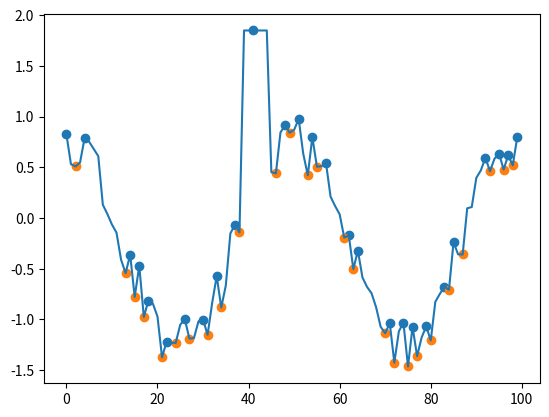

Here is the Python script that generated this plot:
# -*- coding: utf-8 -*-
"""
Created on 2025/02/24 13:20:36
@author: Whenxuan Wang
@email: wwhenxuan@gmail.com
要不要考虑将这个函数移动到utils中
"""
import numpy as np

from typing import Tuple


def extrema(
    x: np.ndarray,
) -> (
    Tuple[np.ndarray, np.ndarray, np.ndarray, np.ndarray]
    | Tuple[None, None, None, None]
):
    """
    Gets the global extrema points from a time series

    DEFINITION (from https://en.wikipedia.org/wiki/Maxima_and_minima):
    In mathematics, maxima and minima, also known as extrema, are points in the domain of a function at which the
    function takes a largest value (maximum) or smallest value (minimum), either within a given neighbourhood
    (local extrema) or on the function domain in its entirety (global extrema).

    :param x: The input 1D time series or signal.
    :return: xmax - maxima points in descending order.
             imax - indexes of the XMAX.
             xmin - minima points in descending order.
             imin - indexes of the XMIN.
    """

    # 初始化输出变量 将要输出结果的空数组
    xmax, imax, xmin, imin = [], [], [], []

    # 检查输入判断x是否为一位向量
    if np.size(x) != x.shape[0]:
        raise ValueError("输入信号x必须是一维数组，不能是多元向量")

    # 记录信号的长度
    seq_len = x.shape[0]

    # 生成索引向量
    index = np.arange(0, seq_len)

    # 检验输入信号中的缺失值
    nan = np.any(np.isnan(x))
    if nan is True:
        # 输入信号存在缺失值
        raise ValueError("`extrema`函数无法处理带有缺失值的信号")

    # Difference between subsequent elements
    dx = np.diff(x)

    # Is a horizontal line
    if ~np.any(dx) is True:
        return None, None, None, None

    # Flat peaks? Put the middle element:
    a = np.where(dx != 0)[0]  # Indexes where x changes
    lm = np.where(np.diff(a) != 1)[0] + 1  # Indexes where a do not change
    d = a[lm] - a[lm - 1]
    a[lm] = a[lm] - np.floor(d / 2)
    a = np.append(a, seq_len - 1)

    # Peaks ?
    # Series without flat peaks
    xa = x[a]
    # 1  =>  positive slopes (minima begin)
    # 0  =>  negative slopes (maxima begin)
    b = (np.diff(xa) > 0).astype(int)

    # -1 =>  maxima indexes (but one)
    # +1 =>  minima indexes (but one)
    xb = np.diff(b)

    # maxima indexes
    imax = np.where(xb == -1)[0] + 1

    # minima indexes
    imin = np.where(xb == +1)[0] + 1

    imax = a[imax]
    imin = a[imin]

    nmaxi = len(imax)
    nmini = len(imin)

    # Maximum or minumim on a flat peak at the ends?
    if nmaxi == 0 and nmini == 0:
        if x[0] > x[-1]:
            xmax = x[0]
            imax = index[0]
            xmin = x[-1]
            imin = index[-1]
        elif x[1] < x[-1]:
            xmax = x[-1]
            imax = index[-1]
            xmin = x[0]
            imin = index[0]
        return xmax, imax, xmin, imin

    # Maximum or minumim at the ends?
    if nmaxi == 0:
        imax = np.array([0, seq_len - 1])
    elif nmini == 0:
        imin = np.array([0, seq_len - 1])
    else:
        if imax[0] < imin[0]:
            imin = np.append(0, imin)
        else:
            imax = np.append(0, imax)
        if imax[-1] > imin[-1]:
            imin = np.append(seq_len - 1, imin)
        else:
            imax = np.append(seq_len - 1, imax)

    # 通过索引获取具体的数值
    xmax = x[imax]
    xmin = x[imin]

    return xmax, imax, xmin, imin


if __name__ == "__main__":
    from matplotlib import pyplot as plt

    x = 2 * np.pi * np.linspace(-1, 1, 100)
    y = np.cos(x) - 0.5 + 0.5 * np.random.rand(100)
    y[39:45] = 1.85

    xmax, imax, xmin, imin = extrema(y)
    plt.figure(dpi=700)
    plt.plot(y)
    plt.scatter(imax, xmax)
    plt.scatter(imin, xmin)
    plt.show()
